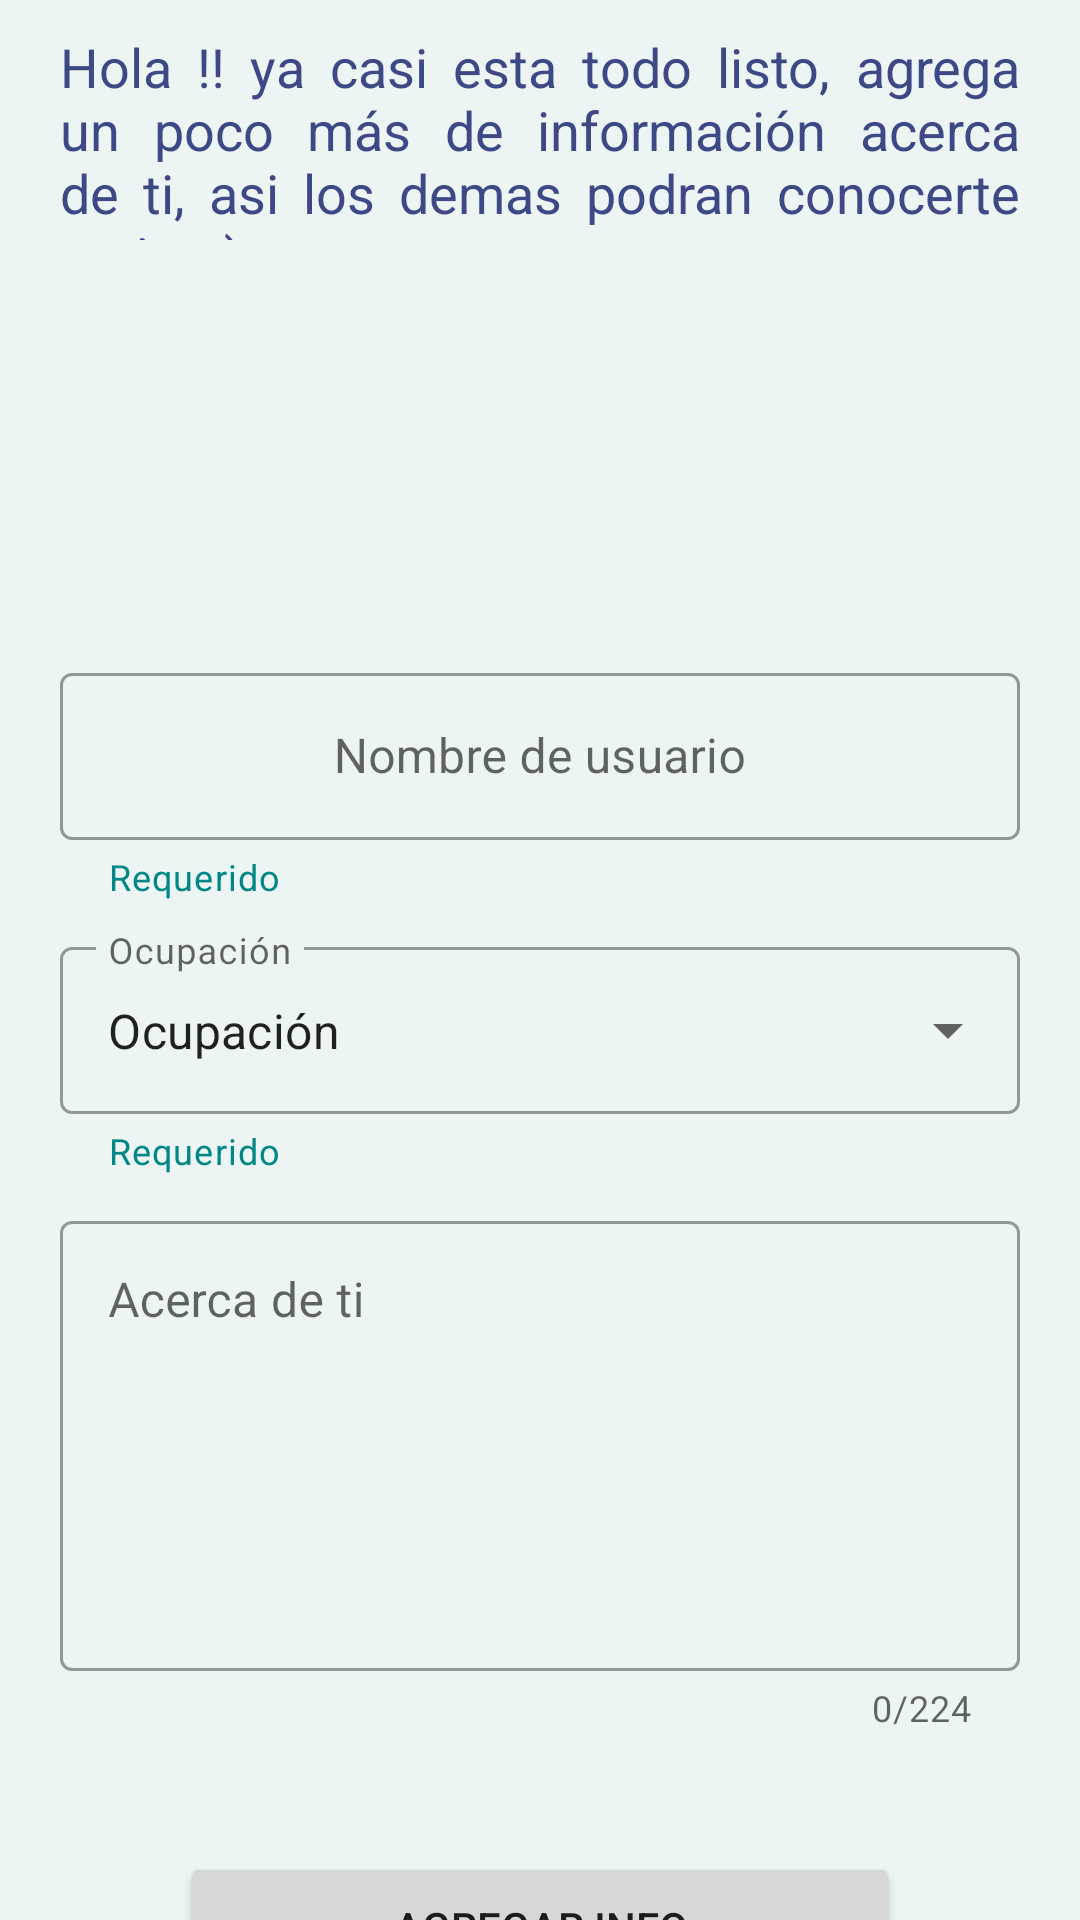

Layout XML and referenced resources for this Android screen:
<!-- AndroidManifest.xml: application theme Theme.PostProyects -->
<!-- res/layout/upload_data_fragment.xml -->
<?xml version="1.0" encoding="utf-8"?>
<androidx.constraintlayout.widget.ConstraintLayout
    xmlns:android="http://schemas.android.com/apk/res/android"
    xmlns:tools="http://schemas.android.com/tools"
    xmlns:app="http://schemas.android.com/apk/res-auto"
    android:layout_width="match_parent"
    android:layout_height="match_parent"
    tools:context=".ui.view.fragments.UploadDataFragment">

    <LinearLayout
        android:id="@+id/up_layout_data"
        android:layout_width="match_parent"
        android:layout_height="match_parent"
        android:orientation="vertical"
        android:layout_marginStart="20dp"
        android:layout_marginEnd="20dp"
        app:layout_constraintBottom_toBottomOf="parent"
        app:layout_constraintEnd_toEndOf="parent"
        app:layout_constraintStart_toStartOf="parent"
        app:layout_constraintTop_toTopOf="parent">

        <LinearLayout
            android:layout_width="match_parent"
            android:layout_height="wrap_content"
            android:layout_weight="0"
            android:orientation="vertical">


            <TextView
                android:id="@+id/label1"
                android:layout_width="match_parent"
                android:layout_height="70dp"
                android:layout_marginTop="10dp"
                android:gravity="left"
                android:justificationMode="inter_word"
                android:text="Hola !! ya casi esta todo listo, agrega un poco más de información acerca de ti, asi los demas podran conocerte mejor :)"
                android:textSize="18sp" />
        </LinearLayout>
        <com.google.android.material.progressindicator.LinearProgressIndicator
            android:id="@+id/progressBar"
            android:layout_width="match_parent"
            android:layout_height="wrap_content"
            android:layout_marginTop="15dp"
            android:indeterminate="true"
            android:visibility="invisible"
            tools:visibility="visible" />
        <LinearLayout
            android:layout_width="match_parent"
            android:layout_height="wrap_content"
            android:layout_marginTop="10dp"
            android:layout_weight="0"
            android:orientation="vertical">

            <ImageView
                android:id="@+id/img_upload"
                android:scaleType="centerCrop"
                android:layout_width="100dp"
                android:layout_height="100dp"
                android:layout_gravity="center"
                android:layout_marginBottom="10dp"
                android:src="@drawable/ic_baseline_person_24" />

            <LinearLayout
                android:layout_width="match_parent"
                android:layout_height="wrap_content"
                android:orientation="horizontal">

                <com.google.android.material.textfield.TextInputLayout
                    android:id="@+id/text_input_layout"
                    style="@style/Widget.MaterialComponents.TextInputLayout.OutlinedBox"
                    android:layout_width="wrap_content"
                    android:layout_height="wrap_content"
                    android:layout_weight="0"
                    app:helperText="Requerido"
                    app:helperTextTextColor="@color/teal_700">

                    <com.google.android.material.textfield.TextInputEditText
                        android:id="@+id/user_name"
                        android:layout_width="320dp"
                        android:layout_height="wrap_content"
                        android:ems="10"
                        android:gravity="center"
                        android:hint="Nombre de usuario"
                        android:inputType="textPersonName" />
                </com.google.android.material.textfield.TextInputLayout>

                <ImageView
                    android:id="@+id/imageView9"
                    android:layout_width="wrap_content"
                    android:layout_height="wrap_content"
                    android:layout_weight="0"
                    android:src="@drawable/hide_keyboard" />

            </LinearLayout>

            <com.google.android.material.textfield.TextInputLayout
                android:id="@+id/text_input_layout_1"
                style="@style/Widget.MaterialComponents.TextInputLayout.OutlinedBox.ExposedDropdownMenu"
                android:layout_width="match_parent"
                android:layout_height="match_parent"
                android:layout_marginTop="10dp"
                android:hint="Ocupación"
                app:errorEnabled="true"
                app:helperText="Requerido"
                app:helperTextTextColor="@color/teal_700">

                <AutoCompleteTextView
                    android:id="@+id/spinner_3"
                    android:layout_width="match_parent"
                    android:layout_height="wrap_content"
                    android:gravity="left"
                    android:inputType="none"
                    android:text="Ocupación" />
            </com.google.android.material.textfield.TextInputLayout>

            <LinearLayout
                android:layout_width="match_parent"
                android:layout_height="match_parent"
                android:orientation="horizontal"
                android:layout_marginTop="10dp">

                <com.google.android.material.textfield.TextInputLayout
                    android:id="@+id/text_input_layout_2"
                    style="@style/Widget.MaterialComponents.TextInputLayout.OutlinedBox"
                    android:layout_width="wrap_content"
                    android:layout_height="wrap_content"
                    android:layout_weight="0"
                    android:hint="Acerca de ti"
                    app:counterEnabled="true"
                    app:counterMaxLength="224">

                    <com.google.android.material.textfield.TextInputEditText
                        android:id="@+id/about_you"
                        android:layout_width="320dp"
                        android:layout_height="150dp"
                        android:ems="10"
                        android:gravity="left"
                        android:inputType="textMultiLine"
                        android:justificationMode="inter_word"
                        android:maxLength="224" />
                </com.google.android.material.textfield.TextInputLayout>

                <ImageView
                    android:id="@+id/imageView10"
                    android:layout_width="wrap_content"
                    android:layout_height="wrap_content"
                    android:layout_weight="0"
                    android:src="@drawable/hide_keyboard" />

            </LinearLayout>

        </LinearLayout>

        <LinearLayout
            android:layout_width="match_parent"
            android:layout_height="wrap_content"
            android:layout_marginStart="40dp"
            android:layout_marginTop="40dp"
            android:layout_marginEnd="40dp"
            android:layout_weight="0"
            android:orientation="vertical">

            <Button
                android:id="@+id/btn_upload_data"
                android:layout_width="match_parent"
                android:layout_height="50dp"
                android:text="Agregar info" />
        </LinearLayout>
    </LinearLayout>
</androidx.constraintlayout.widget.ConstraintLayout>
<!-- resources referenced by this layout -->
<resources>
  <color name="teal_700">#FF018786</color>
  <!-- drawable hide_keyboard: png bitmap (drawable-v24, 1740 bytes) -->
  <style name="Theme.PostProyects" parent="Theme.MaterialComponents.DayNight.DarkActionBar">
          
          <item name="colorPrimary">@color/purple_500</item>
          <item name="colorPrimaryVariant">@color/purple_700</item>
          <item name="colorOnPrimary">@color/white</item>
          
          <item name="colorSecondary">@color/teal_200</item>
          <item name="colorSecondaryVariant">@color/teal_700</item>
          <item name="colorOnSecondary">@color/black</item>
          
          <item name="android:statusBarColor" tools:targetApi="l">?attr/colorPrimaryVariant</item>
          
          <item name="android:windowBackground">@color/primary</item>
          <item name="editTextStyle">@style/Widget.AppTheme.EditText</item>
          <item name="materialButtonStyle">@style/Widget.AppTheme.Button</item>
          <item name="android:textViewStyle">@style/Widget.AppTheme.TextView</item>
      </style>
  <color name="purple_500">#FF6200EE</color>
  <color name="purple_700">#FF3700B3</color>
  <color name="white">#FFFFFFFF</color>
  <color name="teal_200">#FF03DAC5</color>
  <color name="black">#FF000000</color>
  <color name="primary">#FFECF5F3</color>
  <style name="Widget.AppTheme.EditText" parent="Widget.AppCompat.EditText">
          <item name="android:gravity">center</item>
          <item name="android:textColor">@color/trd</item>
          <item name="android:textColorHint">@color/trd</item>
      </style>
  <style name="Widget.AppTheme.Button" parent="Widget.MaterialComponents.Button">
          <item name="backgroundTint">@color/trd</item>
          <item name="cornerRadius">15dp</item>
      </style>
  <style name="Widget.AppTheme.TextView" parent="Widget.AppCompat.TextView">
          <item name="android:gravity">center</item>
          <item name="android:textSize">18sp</item>
          <item name="android:textColor">@color/trd</item>
      </style>
  <color name="trd">#FF3D4886</color>
</resources>
